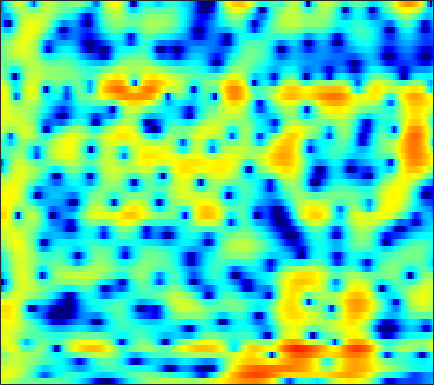

Values plotted in this chart, from the file beside it:
2.9808, 2.8008, 2.5146, 2.183, 1.9074, 1.5148, 1.1084, 0.80159, 0.40285, 0.032484, -0.28905, -0.49294, -0.71239, -0.87871, -0.96681, -1.0467, -1.0995, -1.1213, -1.1357, -1.1436, -1.1453, -1.1496, -1.1636, -1.1866
3.749, 3.836, 3.873, 3.823, 3.727, 3.521, 3.226, 2.946, 2.491, 1.94, 1.286, 0.7219, -0.1447, -1.161, -2.036, -3.381, -4.952, -6.281, -8.178, -9.889, -10.68, -10.36, -9.104, -7.615
2.281, 2.648, 3.012, 3.242, 3.333, 3.35, 3.251, 3.101, 2.798, 2.381, 1.847, 1.368, 0.6206, -0.25, -0.9826, -2.049, -3.187, -4.038, -5.065, -5.818, -6.159, -6.136, -5.847, -5.422
0.7367, 1.104, 1.524, 1.859, 2.049, 2.224, 2.306, 2.305, 2.224, 2.056, 1.81, 1.579, 1.212, 0.7907, 0.4474, -0.0364, -0.5291, -0.8929, -1.356, -1.777, -2.146, -2.389, -2.676, -2.941
-1.144, -0.3294, 0.6073, 1.34, 1.75, 2.124, 2.316, 2.357, 2.295, 2.133, 1.903, 1.702, 1.419, 1.131, 0.909, 0.598, 0.2466, -0.05115, -0.5118, -1.044, -1.657, -2.164, -2.872, -3.559
0.392, 1.635, 2.816, 3.525, 3.782, 3.791, 3.416, 2.892, 1.878, 0.5515, -0.9208, -1.901, -2.574, -2.283, -1.66, -0.7439, -0.03495, 0.2933, 0.4094, 0.1295, -0.592, -1.461, -3.163, -5.753
3.609, 3.735, 3.808, 3.717, 3.501, 2.972, 2.12, 1.234, -0.3165, -2.338, -4.776, -6.537, -7.484, -6.296, -4.912, -3.268, -2.073, -1.452, -0.9476, -0.7597, -0.8448, -1.05, -1.436, -1.852
3.376, 3.422, 3.396, 3.255, 3.062, 2.692, 2.204, 1.774, 1.138, 0.4623, -0.1928, -0.629, -1.083, -1.374, -1.505, -1.626, -1.737, -1.829, -1.984, -2.17, -2.385, -2.565, -2.821, -3.065
3.294, 3.504, 3.654, 3.667, 3.59, 3.386, 3.075, 2.777, 2.303, 1.766, 1.192, 0.7412, 0.1269, -0.4862, -0.9443, -1.556, -2.176, -2.655, -3.329, -4.019, -4.71, -5.211, -5.867, -6.461
3.822, 4.145, 4.391, 4.455, 4.391, 4.165, 3.776, 3.388, 2.759, 2.026, 1.213, 0.5553, -0.3737, -1.343, -2.077, -3.049, -4.014, -4.758, -5.825, -7.024, -8.382, -9.493, -11.08, -12.71
4.952, 5.179, 5.321, 5.278, 5.109, 4.703, 4.081, 3.478, 2.485, 1.261, -0.1745, -1.364, -3.051, -4.707, -5.809, -6.954, -7.756, -8.245, -8.961, -9.986, -11.52, -13.05, -15.78, -19.68
5.499, 5.636, 5.704, 5.601, 5.398, 4.947, 4.265, 3.568, 2.338, 0.6688, -1.535, -3.648, -7.44, -13.56, -23.2, -20.07, -13.47, -11.4, -10.07, -9.766, -10.26, -11.07, -12.63, -14.44
3.729, 4.008, 4.308, 4.492, 4.543, 4.461, 4.168, 3.781, 3.052, 2.059, 0.7891, -0.3175, -1.89, -3.376, -4.255, -4.91, -5.032, -5, -5.076, -5.327, -5.77, -6.299, -7.251, -8.436
-1.399, -0.6076, 0.4, 1.319, 1.92, 2.552, 2.962, 3.131, 3.19, 3.07, 2.741, 2.398, 1.885, 1.362, 0.9532, 0.4055, -0.08319, -0.4046, -0.8684, -1.41, -2.001, -2.477, -3.218, -4.119
-9.697, -8.016, -5.634, -3.36, -1.875, -0.2484, 1.011, 1.752, 2.453, 2.861, 3.036, 3.028, 2.848, 2.526, 2.226, 1.754, 1.218, 0.8197, 0.3355, -0.125, -0.5632, -0.8564, -1.211, -1.586
-25.05, -16.65, -10.22, -6.072, -3.794, -1.45, 0.3285, 1.347, 2.316, 2.896, 3.176, 3.198, 2.964, 2.454, 1.927, 1.071, 0.05792, -0.7393, -1.651, -2.18, -2.256, -2.073, -1.624, -1.098
-8.019, -6.916, -5.053, -3.076, -1.71, -0.06868, 1.302, 2.095, 2.874, 3.356, 3.49, 3.359, 2.904, 2.064, 1.135, -0.5605, -2.935, -5.449, -10.51, -16.73, -11.49, -7.628, -4.357, -2.244
-5.591, -4.473, -2.965, -1.546, -0.5716, 0.6198, 1.61, 2.185, 2.743, 3.076, 3.111, 2.946, 2.498, 1.759, 0.9844, -0.3111, -1.842, -3.14, -4.774, -5.599, -5.272, -4.483, -3.175, -1.989
-6.114, -4.585, -2.806, -1.307, -0.3219, 0.7896, 1.646, 2.147, 2.621, 2.834, 2.839, 2.713, 2.341, 1.803, 1.311, 0.5421, -0.2596, -0.804, -1.445, -1.892, -2.068, -2.064, -1.92, -1.654
-5.235, -3.618, -1.803, -0.3172, 0.6275, 1.633, 2.375, 2.788, 3.14, 3.237, 3.136, 2.927, 2.458, 1.813, 1.25, 0.3877, -0.549, -1.21, -2.004, -2.628, -2.977, -3.05, -2.979, -2.781
-2.527, -1.253, 0.1923, 1.403, 2.145, 2.911, 3.467, 3.727, 3.863, 3.808, 3.503, 3.116, 2.413, 1.435, 0.5129, -0.9344, -2.719, -4.277, -6.418, -8.218, -8.819, -8.285, -6.988, -5.731
0.02751, 0.8625, 1.829, 2.632, 3.1, 3.57, 3.871, 3.966, 3.917, 3.703, 3.26, 2.78, 1.947, 0.8164, -0.2671, -2.038, -4.376, -6.675, -10.71, -16.62, -17.97, -14.08, -10.4, -8.09
1.724, 2.184, 2.705, 3.076, 3.266, 3.428, 3.446, 3.397, 3.252, 2.949, 2.553, 2.158, 1.454, 0.6023, -0.1793, -1.416, -2.765, -3.892, -5.354, -6.507, -7.233, -7.395, -7.339, -7.157
3.11, 3.292, 3.385, 3.316, 3.191, 2.921, 2.6, 2.369, 2.103, 1.885, 1.695, 1.53, 1.231, 0.8041, 0.3965, -0.3145, -1.141, -1.817, -2.811, -3.78, -4.71, -5.378, -6.112, -6.787
4.79, 4.769, 4.438, 3.782, 3.071, 1.817, 0.4849, -0.404, -0.993, -0.6171, 0.1102, 0.6514, 1.228, 1.411, 1.378, 1.057, 0.3921, -0.2119, -1.294, -2.615, -4.105, -5.371, -6.989, -8.396
6.053, 5.998, 5.501, 4.435, 3.139, 0.6049, -3.682, -9.649, -18.81, -6.282, -1.945, -0.1519, 1.261, 1.91, 2.009, 1.822, 1.186, 0.4891, -0.7466, -2.456, -4.698, -6.994, -11.35, -18.95
5.004, 5.137, 4.985, 4.413, 3.759, 2.589, 1.291, 0.4527, -0.2554, -0.1864, 0.1244, 0.4405, 0.5391, 0.444, 0.1614, -0.4456, -1.151, -1.885, -2.887, -4.143, -5.63, -6.87, -8.72, -10.22
3.989, 4.337, 4.549, 4.522, 4.356, 3.953, 3.442, 3.01, 2.411, 1.74, 1.025, 0.3674, -0.6404, -1.903, -2.919, -4.407, -5.662, -6.325, -6.841, -6.959, -7.035, -7.035, -7.216, -7.405
3.414, 3.932, 4.385, 4.631, 4.662, 4.553, 4.231, 3.88, 3.252, 2.372, 1.264, 0.1596, -1.579, -4.019, -6.304, -10.75, -17.54, -20.51, -14.8, -11, -8.956, -8.033, -7.258, -6.864
2.675, 3.224, 3.784, 4.158, 4.311, 4.374, 4.231, 3.989, 3.479, 2.748, 1.741, 0.8062, -0.7366, -2.644, -4.287, -6.682, -8.745, -9.562, -9.397, -8.587, -7.807, -7.463, -7.169, -7.084
1.544, 2.014, 2.612, 3.103, 3.414, 3.671, 3.795, 3.755, 3.54, 3.128, 2.526, 1.955, 1.029, 0.001009, -0.8494, -1.912, -2.955, -3.579, -4.368, -5.024, -5.76, -6.357, -7.405, -8.636
-0.8975, -0.3429, 0.5273, 1.422, 2.044, 2.722, 3.211, 3.449, 3.575, 3.492, 3.226, 2.915, 2.384, 1.75, 1.207, 0.4614, -0.333, -0.9289, -1.769, -2.713, -3.864, -4.906, -6.815, -9.583
-7.934, -6.036, -3.428, -1.222, 0.06831, 1.427, 2.359, 2.844, 3.23, 3.353, 3.227, 3.017, 2.596, 2.06, 1.618, 0.992, 0.3929, -0.04839, -0.5874, -1.152, -1.794, -2.348, -3.19, -4.159
-11.9, -8.666, -5.107, -2.474, -1.042, 0.4373, 1.452, 1.964, 2.343, 2.42, 2.196, 1.848, 1.177, 0.2998, -0.374, -1.279, -1.843, -2.064, -1.977, -1.669, -1.254, -1.01, -0.6714, -0.426
-4.237, -3.583, -2.588, -1.536, -0.798, 0.04553, 0.6846, 1.043, 1.265, 1.185, 0.7813, 0.1694, -1.042, -2.912, -4.796, -8.136, -11.25, -10.68, -7.462, -4.57, -2.499, -1.293, -0.09126, 0.8631
-2.487, -2.36, -2.188, -2.022, -1.781, -1.379, -0.834, -0.4541, -0.01873, 0.1439, -0.06048, -0.4605, -1.503, -3.058, -4.724, -7.298, -9.333, -9.109, -6.789, -4.43, -2.488, -1.302, -0.02201, 1.031
-1.757, -2.464, -3.821, -5.473, -6.427, -6.135, -4.28, -2.813, -1.186, -0.1099, 0.4155, 0.5382, 0.3122, -0.1795, -0.7387, -1.422, -2.027, -2.231, -2.265, -2.011, -1.508, -1.075, -0.3346, 0.4665
0.6302, -0.5516, -2.997, -6.882, -10.68, -10.03, -5.109, -2.381, -0.08235, 1.414, 2.257, 2.525, 2.597, 2.264, 1.883, 1.117, 0.1646, -0.6105, -1.777, -2.846, -3.679, -3.837, -3.381, -2.338
3.065, 2.514, 1.707, 0.9486, 0.5972, 0.5841, 1.053, 1.562, 2.259, 2.79, 3.081, 3.111, 2.893, 2.362, 1.783, 0.6506, -0.8442, -2.36, -4.993, -8.897, -15.8, -22.78, -14.26, -9.331
3.654, 3.464, 3.205, 2.963, 2.814, 2.708, 2.679, 2.681, 2.725, 2.678, 2.542, 2.36, 1.917, 1.288, 0.6428, -0.4818, -1.866, -3.192, -5.203, -7.484, -9.669, -10.67, -10.85, -10.3
3.694, 3.619, 3.462, 3.28, 3.13, 2.944, 2.764, 2.631, 2.477, 2.286, 2.054, 1.839, 1.425, 0.907, 0.3707, -0.4524, -1.447, -2.322, -3.538, -4.803, -6.063, -6.872, -8.011, -9.095
3.74, 3.651, 3.41, 3.07, 2.792, 2.401, 2.067, 1.895, 1.708, 1.654, 1.613, 1.532, 1.406, 1.106, 0.7921, 0.2522, -0.4935, -1.1, -2.038, -3.059, -4.077, -4.875, -5.944, -7.11
4.193, 3.971, 3.438, 2.636, 1.893, 0.8397, -0.06644, -0.4516, -0.4316, 0.08608, 0.7806, 1.25, 1.704, 1.859, 1.82, 1.465, 0.8486, 0.2617, -0.7036, -1.744, -2.732, -3.468, -4.233, -4.994
5.137, 4.768, 3.817, 2.288, 0.6387, -2.506, -7.228, -11.74, -8.4, -3.546, -0.3877, 1.189, 2.501, 3.23, 3.364, 3.066, 2.306, 1.357, -0.3008, -2.257, -4.139, -4.939, -5.01, -4.44
4.737, 4.297, 3.244, 1.693, 0.2829, -1.934, -4.078, -4.971, -4.213, -2.115, 0.06807, 1.434, 2.769, 3.542, 3.713, 3.472, 2.562, 1.348, -1.097, -5.134, -12.92, -20.06, -9.614, -5.34
2.871, 2.202, 0.9186, -0.7983, -2.307, -4.204, -5.489, -5.519, -4.293, -2.499, -0.7192, 0.515, 1.78, 2.573, 2.92, 2.968, 2.541, 1.956, 0.8721, -0.4029, -1.527, -1.95, -1.895, -1.407
1.028, 0.2253, -1.293, -3.502, -5.866, -10.87, -23.59, -17.75, -9.005, -4.758, -2.072, -0.653, 0.7621, 1.705, 2.152, 2.432, 2.436, 2.305, 1.966, 1.561, 1.183, 0.9721, 0.7708, 0.6854
-0.1895, -0.597, -1.351, -2.336, -3.176, -4.203, -4.747, -4.553, -3.555, -2.19, -0.8895, -0.06531, 0.8259, 1.456, 1.737, 1.931, 1.94, 1.841, 1.615, 1.33, 1.044, 0.8349, 0.6097, 0.4368
-1.022, -0.8208, -0.6621, -0.6102, -0.6016, -0.5515, -0.4075, -0.2102, 0.167, 0.6237, 1.083, 1.381, 1.682, 1.83, 1.817, 1.668, 1.367, 1.046, 0.5452, 0.009737, -0.4941, -0.8232, -1.132, -1.307
-1.804, -1.022, -0.1888, 0.4557, 0.8498, 1.296, 1.694, 1.962, 2.259, 2.5, 2.665, 2.726, 2.656, 2.413, 2.12, 1.542, 0.7269, -0.03651, -1.21, -2.501, -3.761, -4.519, -5.042, -4.982
-2.044, -1.062, 0.006565, 0.8774, 1.428, 2.052, 2.571, 2.897, 3.248, 3.482, 3.576, 3.539, 3.327, 2.896, 2.411, 1.488, 0.2042, -1.038, -3.195, -6.136, -10.25, -14.22, -16.34, -12.37
-1.805, -1.15, -0.3501, 0.3926, 0.9251, 1.601, 2.223, 2.651, 3.15, 3.521, 3.73, 3.756, 3.626, 3.259, 2.792, 1.9, 0.6671, -0.5096, -2.507, -5.054, -8.081, -10.25, -11.56, -10.71
-2.445, -2.294, -2.022, -1.59, -1.113, -0.3036, 0.631, 1.337, 2.2, 2.923, 3.457, 3.72, 3.852, 3.736, 3.481, 2.929, 2.124, 1.353, 0.1399, -1.231, -2.655, -3.669, -4.912, -5.99
-4.885, -5.689, -6.756, -7.207, -6.665, -4.846, -2.646, -1.137, 0.5826, 1.933, 2.937, 3.483, 3.936, 4.121, 4.113, 3.901, 3.477, 3.025, 2.287, 1.401, 0.3802, -0.4725, -1.772, -3.273
-7.728, -9.516, -13.57, -23.16, -19.66, -10.49, -5.703, -3.227, -0.8369, 0.873, 2.095, 2.745, 3.354, 3.704, 3.824, 3.815, 3.653, 3.447, 3.048, 2.511, 1.822, 1.189, 0.2104, -0.9984
-8.236, -8.358, -8.4, -8.006, -7.221, -5.521, -3.569, -2.173, -0.6143, 0.5851, 1.421, 1.847, 2.206, 2.382, 2.422, 2.45, 2.471, 2.486, 2.453, 2.329, 2.081, 1.79, 1.286, 0.6149
-9.496, -7.965, -6.198, -4.628, -3.533, -2.142, -0.9009, -0.117, 0.7365, 1.259, 1.408, 1.29, 0.8311, 0.1844, -0.2484, -0.4759, -0.183, 0.2673, 0.976, 1.567, 1.931, 2.047, 1.95, 1.678
-9.45, -7.326, -4.836, -2.684, -1.261, 0.2768, 1.475, 2.131, 2.643, 2.689, 2.209, 1.403, -0.4414, -3.549, -7.099, -11.62, -7.056, -3.678, -0.787, 0.938, 1.897, 2.252, 2.331, 2.074
